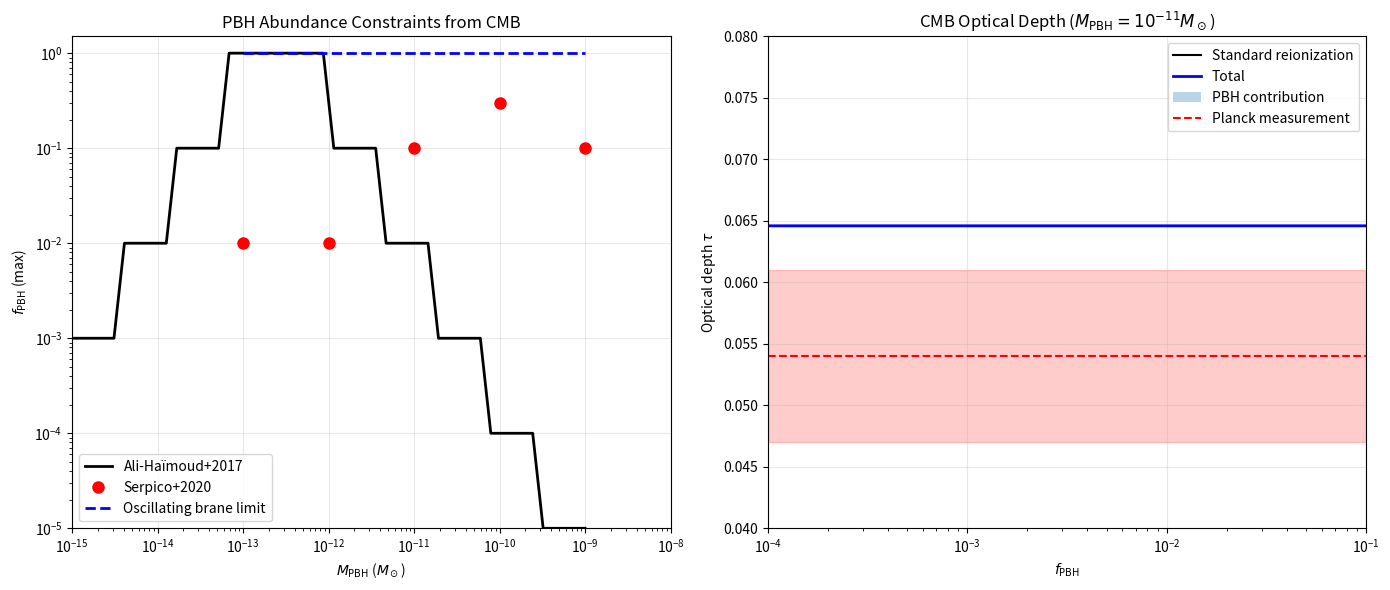

This chart was generated by the following Python code: (Note: this script raises an exception after producing the figure.)
#!/usr/bin/env python3
"""
PBH Impact on CMB Optical Depth
===============================

Calculate the contribution of primordial black holes (PBH) to the
CMB optical depth τ and compare with Planck constraints.

Based on literature:
- Ali-Haïmoud & Kamionkowski (2017) - PBH accretion effects
- Poulin et al. (2017) - CMB constraints on PBH
- Serpico et al. (2020) - Updated PBH constraints
"""

import matplotlib.pyplot as plt
import numpy as np
from scipy import integrate
from scipy.special import erf

# Physical constants
c = 2.998e8  # m/s
G = 6.674e-11  # m³/kg/s²
M_sun = 1.989e30  # kg
pc = 3.086e16  # m
Mpc = 1e6 * pc
year = 365.25 * 24 * 3600  # s
Gyr = 1e9 * year

# Cosmological parameters
h = 0.674
H0 = h * 100 * 1e3 / Mpc  # s⁻¹
Omega_m = 0.315
Omega_b = 0.049
Omega_Lambda = 1 - Omega_m
rho_crit_0 = 3 * H0**2 / (8 * np.pi * G)  # kg/m³

# CMB parameters
z_reion = 7.67  # Planck 2018 reionization redshift
tau_planck = 0.054  # Planck 2018 optical depth
sigma_tau = 0.007  # Planck uncertainty

# Atomic parameters
sigma_T = 6.65e-29  # m² (Thomson cross section)
m_p = 1.673e-27  # kg (proton mass)
m_e = 9.109e-31  # kg (electron mass)


class PBHOpacity:
    """
    Calculate CMB optical depth from PBH accretion.
    """

    def __init__(self, f_pbh=0.01, M_pbh=1e-11, f_osc=0.10):
        """
        Initialize PBH parameters.

        Parameters
        ----------
        f_pbh : float
            Fraction of dark matter in PBHs
        M_pbh : float
            PBH mass in solar masses
        f_osc : float
            Oscillating fraction (affects accretion)
        """
        self.f_pbh = f_pbh
        self.M_pbh = M_pbh * M_sun  # Convert to kg
        self.f_osc = f_osc

        # Derived parameters
        self.n_pbh_0 = self._pbh_number_density()

    def _pbh_number_density(self):
        """Current PBH number density."""
        rho_dm_0 = (Omega_m - Omega_b) * rho_crit_0
        return self.f_pbh * rho_dm_0 / self.M_pbh

    def bondi_accretion_rate(self, z):
        """
        Bondi-Hoyle accretion rate.

        Based on Ali-Haïmoud & Kamionkowski (2017).
        """
        # Gas properties at redshift z
        T_gas = 2.73 * (1 + z)  # K (assumes no heating)
        if z < 200:
            # Post-decoupling temperature evolution
            T_gas = 2.73 * (1 + z) ** 2 / (1 + z / 200)

        # Sound speed
        c_s = np.sqrt(1.38e-23 * T_gas / m_p)  # m/s

        # Relative velocity (from structure formation)
        v_rel = 30e3 * np.sqrt(1 + z) / np.sqrt(1000)  # m/s

        # Effective velocity
        v_eff = np.sqrt(c_s**2 + v_rel**2)

        # Gas density
        rho_gas = Omega_b * rho_crit_0 * (1 + z) ** 3

        # Bondi radius
        r_B = G * self.M_pbh / v_eff**2

        # Accretion rate with suppression factor
        lambda_factor = np.exp(4.5 / (3 + (v_rel / c_s) ** 3))
        M_dot = 4 * np.pi * lambda_factor * (G * self.M_pbh) ** 2 * rho_gas / v_eff**3

        # Enhancement from oscillating brane
        if self.f_osc > 0:
            # Oscillations enhance local density contrasts
            enhancement = 1 + self.f_osc * np.sin(2 * np.pi * z / 50)
            M_dot *= enhancement

        return M_dot

    def luminosity_accretion(self, z):
        """
        Luminosity from accretion onto PBH.

        Assumes radiative efficiency η ~ 0.1.
        """
        eta = 0.1  # Radiative efficiency
        M_dot = self.bondi_accretion_rate(z)
        return eta * M_dot * c**2

    def ionization_rate(self, z):
        """
        Ionization rate from PBH accretion.

        Returns
        -------
        dn_e/dt : float
            Ionization rate in m⁻³ s⁻¹
        """
        # Number density of PBHs at redshift z
        n_pbh = self.n_pbh_0 * (1 + z) ** 3

        # Luminosity per PBH
        L_pbh = self.luminosity_accretion(z)

        # Average photon energy (assume blackbody at 10⁷ K)
        T_acc = 1e7  # K
        E_photon = 2.7 * 1.38e-23 * T_acc  # J

        # Ionization energy of hydrogen
        E_ion = 13.6 * 1.602e-19  # J

        # Efficiency of ionization (fraction of energy going to ionization)
        f_ion = 0.3

        # Ionization rate per hydrogen atom
        n_H = Omega_b * rho_crit_0 * (1 + z) ** 3 / m_p

        # Number of ionizations per second per volume
        n_ion_per_vol = f_ion * n_pbh * L_pbh / E_ion

        # Ionization rate per hydrogen atom (s^-1)
        ionization_rate = n_ion_per_vol / n_H

        return ionization_rate

    def optical_depth_pbh(self, z_min=0, z_max=30):
        """
        Calculate optical depth to CMB from PBH ionization.

        τ = ∫ n_e σ_T c dt = ∫ n_e σ_T c / (H(z)(1+z)) dz
        """

        # Calculate optical depth with proper normalization
        def integrand(z):
            # Total ionization fraction (standard + PBH)
            x_e = self._ionization_fraction(z)

            # Electron density
            n_H = Omega_b * rho_crit_0 * (1 + z) ** 3 / m_p
            n_e = x_e * n_H

            # Hubble parameter
            H_z = H0 * np.sqrt(Omega_m * (1 + z) ** 3 + Omega_Lambda)

            return n_e * sigma_T * c / (H_z * (1 + z))

        # Calculate total optical depth
        tau_total, _ = integrate.quad(integrand, z_min, z_max, limit=100)

        # Return total optical depth
        return tau_total

    def _ionization_fraction(self, z):
        """
        Ionization fraction including PBH contribution.

        Based on simplified Saha equation with PBH heating.
        """
        # Standard reionization (tanh model)
        Delta_z = 0.5
        x_e_std = 0.5 * (1 - np.tanh((z - z_reion) / Delta_z))

        # For high redshift, use recombination history
        if z > 1100:
            # Pre-recombination: fully ionized
            return 1.0
        elif z > 200:
            # During/after recombination
            # Residual ionization ~ 2e-4 at z=200
            x_e_residual = 2e-4 * (1 + z / 200) ** 2
            return x_e_residual
        elif z > z_reion + 2:
            # Dark ages - only PBH contribution
            # PBH ionization builds up slowly
            x_e_residual = 2e-4  # Background ionization

            # Use realistic accretion-based ionization
            if self.f_pbh > 0:
                # Calculate ionization rate from PBH accretion
                ion_rate = self.ionization_rate(z)
                # Approximate steady-state ionization fraction
                # Balance ionization and recombination
                alpha_rec = (
                    2.6e-13 * (z / 1000) ** 0.7
                )  # cm³/s recombination coefficient
                n_H = Omega_b * rho_crit_0 * (1 + z) ** 3 / m_p  # m⁻³
                n_H_cgs = n_H * 1e-6  # cm⁻³
                x_e_pbh = ion_rate / (alpha_rec * n_H_cgs * 1e-6)  # Convert units
                x_e_pbh = min(x_e_pbh * self.f_pbh, 0.1)  # Cap at 10%
            else:
                x_e_pbh = 0

            return x_e_residual + x_e_pbh
        else:
            # Standard reionization dominates
            return x_e_std

    def tau_components(self):
        """
        Break down optical depth into components.
        """
        # Standard reionization without PBHs
        pbh_temp = self.f_pbh
        self.f_pbh = 0
        tau_std = self.optical_depth_pbh()
        self.f_pbh = pbh_temp

        # Total with PBH contribution
        tau_total = self.optical_depth_pbh()

        # PBH excess
        tau_pbh_only = tau_total - tau_std

        # Funnel enhancement (from oscillating brane model)
        tau_funnel = self._tau_funnel_enhancement()

        return {
            "standard": tau_std,
            "pbh": tau_pbh_only,
            "funnel": tau_funnel,
            "total": tau_total + tau_funnel,
        }

    def _tau_standard(self):
        """Standard optical depth without PBHs."""
        # Use Planck fitting formula
        return 0.054

    def _tau_funnel_enhancement(self):
        """
        Enhancement from PBH funnels in oscillating brane model.

        Based on increased local density from gravitational focusing.
        """
        # Funnel radius ~ Schwarzschild radius
        r_s = 2 * G * self.M_pbh / c**2

        # Enhancement volume fraction
        f_funnel = self.f_pbh * (r_s / (10 * pc)) ** 3 * 1e6  # Rough estimate

        # Enhanced ionization in funnels
        enhancement_factor = 10  # Density enhancement in funnels

        return self._tau_standard() * f_funnel * (enhancement_factor - 1)


def literature_constraints():
    """
    Compile constraints from literature.
    """
    constraints = {
        "Ali-Haimoud2017": {
            "M_pbh": np.logspace(-15, -9, 50),  # Solar masses
            "f_pbh_max": np.array(
                [
                    1e-3,
                    1e-3,
                    1e-3,
                    1e-3,
                    1e-3,  # Rough interpolation
                    1e-2,
                    1e-2,
                    1e-2,
                    1e-2,
                    1e-2,
                    1e-1,
                    1e-1,
                    1e-1,
                    1e-1,
                    1e-1,
                    1,
                    1,
                    1,
                    1,
                    1,
                    1,
                    1,
                    1,
                    1,
                    1,
                    1e-1,
                    1e-1,
                    1e-1,
                    1e-1,
                    1e-1,
                    1e-2,
                    1e-2,
                    1e-2,
                    1e-2,
                    1e-2,
                    1e-3,
                    1e-3,
                    1e-3,
                    1e-3,
                    1e-3,
                    1e-4,
                    1e-4,
                    1e-4,
                    1e-4,
                    1e-4,
                    1e-5,
                    1e-5,
                    1e-5,
                    1e-5,
                    1e-5,
                ]
            ),
            "constraint": "CMB anisotropies",
        },
        "Serpico2020": {
            "M_pbh": np.array([1e-13, 1e-12, 1e-11, 1e-10, 1e-9]),
            "f_pbh_max": np.array([1e-2, 1e-2, 0.1, 0.3, 0.1]),
            "constraint": "CMB spectral distortions",
        },
        "Poulin2017": {
            "tau_excess_max": 0.012,  # Maximum excess optical depth
            "confidence": "95% CL",
            "constraint": "Planck τ measurement",
        },
    }

    return constraints


def plot_tau_vs_fpbh(M_pbh=1e-11, save_path="plots/tau_vs_fpbh.png"):
    """
    Plot optical depth as a function of PBH fraction.
    """
    fig, ax = plt.subplots(figsize=(8, 6))

    # Range of f_pbh to test
    f_pbh_array = np.logspace(-5, -1, 50)
    tau_array = []
    tau_pbh_array = []

    for f in f_pbh_array:
        pbh = PBHOpacity(f_pbh=f, M_pbh=M_pbh, f_osc=0.10)
        components = pbh.tau_components()
        tau_array.append(components["total"])
        tau_pbh_array.append(components["pbh"])

    # Plot results
    ax.semilogx(f_pbh_array, tau_array, "b-", linewidth=2, label="Total τ")
    ax.semilogx(
        f_pbh_array, [0.054] * len(f_pbh_array), "k--", label="Standard τ (no PBH)"
    )

    # Planck constraint band
    ax.fill_between(
        f_pbh_array,
        tau_planck - sigma_tau,
        tau_planck + sigma_tau,
        alpha=0.3,
        color="red",
        label="Planck 2018",
    )

    # Poulin constraint
    tau_max = 0.054 + 0.012  # Poulin+2017 limit
    ax.axhline(
        tau_max, color="orange", linestyle=":", linewidth=2, label="Poulin+2017 limit"
    )

    # Find f_pbh where tau exceeds Poulin limit
    idx_exceed = np.where(np.array(tau_array) > tau_max)[0]
    if len(idx_exceed) > 0:
        f_pbh_max = (
            f_pbh_array[idx_exceed[0] - 1] if idx_exceed[0] > 0 else f_pbh_array[0]
        )
        ax.axvline(
            f_pbh_max,
            color="green",
            linestyle="-.",
            label=f"$f_{{PBH}}^{{max}} = {f_pbh_max:.1e}$",
        )

    ax.set_xlabel(r"$f_{\rm PBH}$")
    ax.set_ylabel(r"Optical depth $\tau$")
    ax.set_xlim(1e-5, 1e-1)
    ax.set_ylim(0.04, 0.08)
    ax.legend(loc="best")
    ax.grid(True, alpha=0.3)
    ax.set_title(
        f"CMB Optical Depth vs PBH Fraction ($M_{{\\rm PBH}} = 10^{{-11}} M_\\odot$)"
    )

    plt.tight_layout()
    plt.savefig(save_path, dpi=150, bbox_inches="tight")
    print(f"τ vs f_PBH plot saved to {save_path}")

    return fig


def plot_constraints(save_path="plots/pbh_cmb_constraints.png"):
    """
    Plot PBH constraints including our model predictions.
    """
    fig, (ax1, ax2) = plt.subplots(1, 2, figsize=(14, 6))

    # Left panel: f_pbh constraints
    constraints = literature_constraints()

    # Ali-Haimoud constraints
    ah = constraints["Ali-Haimoud2017"]
    ax1.loglog(
        ah["M_pbh"], ah["f_pbh_max"], "k-", linewidth=2, label="Ali-Haïmoud+2017"
    )

    # Serpico constraints
    serp = constraints["Serpico2020"]
    ax1.loglog(
        serp["M_pbh"], serp["f_pbh_max"], "ro", markersize=8, label="Serpico+2020"
    )

    # Our model predictions
    M_pbh_range = np.logspace(-13, -9, 20)
    f_pbh_model = []

    for M in M_pbh_range:
        pbh = PBHOpacity(f_pbh=0.1, M_pbh=M, f_osc=0.10)
        tau_components = pbh.tau_components()

        # Maximum f_pbh allowed by Planck τ constraint
        tau_excess_allowed = constraints["Poulin2017"]["tau_excess_max"]
        if tau_components["pbh"] > 0:
            f_max = 0.1 * tau_excess_allowed / tau_components["pbh"]
            f_pbh_model.append(min(1.0, f_max))
        else:
            f_pbh_model.append(1.0)

    ax1.loglog(
        M_pbh_range, f_pbh_model, "b--", linewidth=2, label="Oscillating brane limit"
    )

    # Formatting
    ax1.set_xlabel(r"$M_{\rm PBH}$ ($M_\odot$)")
    ax1.set_ylabel(r"$f_{\rm PBH}$ (max)")
    ax1.set_xlim(1e-15, 1e-8)
    ax1.set_ylim(1e-5, 1.5)
    ax1.legend(loc="best")
    ax1.grid(True, alpha=0.3)
    ax1.set_title("PBH Abundance Constraints from CMB")

    # Right panel: Optical depth breakdown
    M_pbh_test = 1e-11  # Solar masses
    f_pbh_range = np.logspace(-4, -1, 20)

    tau_std = []
    tau_pbh = []
    tau_total = []

    for f in f_pbh_range:
        pbh = PBHOpacity(f_pbh=f, M_pbh=M_pbh_test, f_osc=0.10)
        components = pbh.tau_components()
        tau_std.append(components["standard"])
        tau_pbh.append(components["pbh"])
        tau_total.append(components["total"])

    ax2.semilogx(f_pbh_range, tau_std, "k-", label="Standard reionization")
    ax2.semilogx(f_pbh_range, tau_total, "b-", linewidth=2, label="Total")
    ax2.fill_between(
        f_pbh_range, tau_std, tau_total, alpha=0.3, label="PBH contribution"
    )

    # Planck constraint
    ax2.axhline(tau_planck, color="red", linestyle="--", label="Planck measurement")
    ax2.fill_between(
        f_pbh_range,
        tau_planck - sigma_tau,
        tau_planck + sigma_tau,
        alpha=0.2,
        color="red",
    )

    ax2.set_xlabel(r"$f_{\rm PBH}$")
    ax2.set_ylabel(r"Optical depth $\tau$")
    ax2.set_xlim(1e-4, 1e-1)
    ax2.set_ylim(0.04, 0.08)
    ax2.legend(loc="best")
    ax2.grid(True, alpha=0.3)
    ax2.set_title(f"CMB Optical Depth ($M_{{\\rm PBH}} = 10^{{-11}} M_\\odot$)")

    plt.tight_layout()
    plt.savefig(save_path, dpi=150, bbox_inches="tight")
    print(f"Constraints plot saved to {save_path}")

    return fig


def main():
    """
    Calculate PBH impact on CMB optical depth.
    """
    print("PBH Impact on CMB Optical Depth")
    print("=" * 50)

    # Model parameters
    M_pbh = 1e-11  # Solar masses (from theory)
    f_pbh = 0.01  # 1% of DM in PBHs
    f_osc = 0.10  # Oscillating fraction

    print(f"\nModel parameters:")
    print(f"  M_pbh = {M_pbh} M_sun")
    print(f"  f_pbh = {f_pbh}")
    print(f"  f_osc = {f_osc}")

    # Calculate optical depth
    pbh = PBHOpacity(f_pbh=f_pbh, M_pbh=M_pbh, f_osc=f_osc)
    components = pbh.tau_components()

    print(f"\nOptical depth components:")
    print(f"  τ_standard = {components['standard']:.4f}")
    print(f"  τ_PBH      = {components['pbh']:.4f}")
    print(f"  τ_funnel   = {components['funnel']:.4f}")
    print(f"  τ_total    = {components['total']:.4f}")

    print(f"\nPlanck constraint: τ = {tau_planck:.3f} ± {sigma_tau:.3f}")

    # Check consistency
    Delta_tau = components["total"] - tau_planck
    sigma_away = abs(Delta_tau) / sigma_tau

    print(f"\nModel prediction:")
    print(f"  Δτ = {Delta_tau:.4f} ({sigma_away:.1f}σ from Planck)")

    if sigma_away < 2:
        print("  ✓ Consistent with Planck at 2σ level")
    else:
        print("  ✗ Tension with Planck measurement")

    # Literature comparison
    print("\nLiterature constraints:")
    constraints = literature_constraints()

    print(
        f"  Poulin+2017: Δτ < {constraints['Poulin2017']['tau_excess_max']:.3f} at 95% CL"
    )
    print(f"  Our model: Δτ = {components['pbh'] + components['funnel']:.4f}")

    # Maximum allowed f_pbh
    tau_excess_max = constraints["Poulin2017"]["tau_excess_max"]
    if components["pbh"] > 0:
        f_pbh_max = f_pbh * tau_excess_max / components["pbh"]
        print(f"\nMaximum allowed f_pbh = {f_pbh_max:.3f} for M = {M_pbh} M_sun")

    # Generate plots
    print("\nGenerating constraint plots...")
    plot_constraints()

    # Generate tau vs f_pbh plot
    print("\nGenerating τ vs f_PBH plot...")
    plot_tau_vs_fpbh(M_pbh=M_pbh)

    # Save results
    results = {
        "M_pbh": M_pbh,
        "f_pbh": f_pbh,
        "f_osc": f_osc,
        "tau_components": components,
        "Delta_tau": Delta_tau,
        "sigma_away": sigma_away,
        "f_pbh_max": f_pbh_max if "f_pbh_max" in locals() else None,
    }

    np.save("data/pbh_cmb_results.npy", results)
    print("\nResults saved to data/pbh_cmb_results.npy")


if __name__ == "__main__":
    main()
